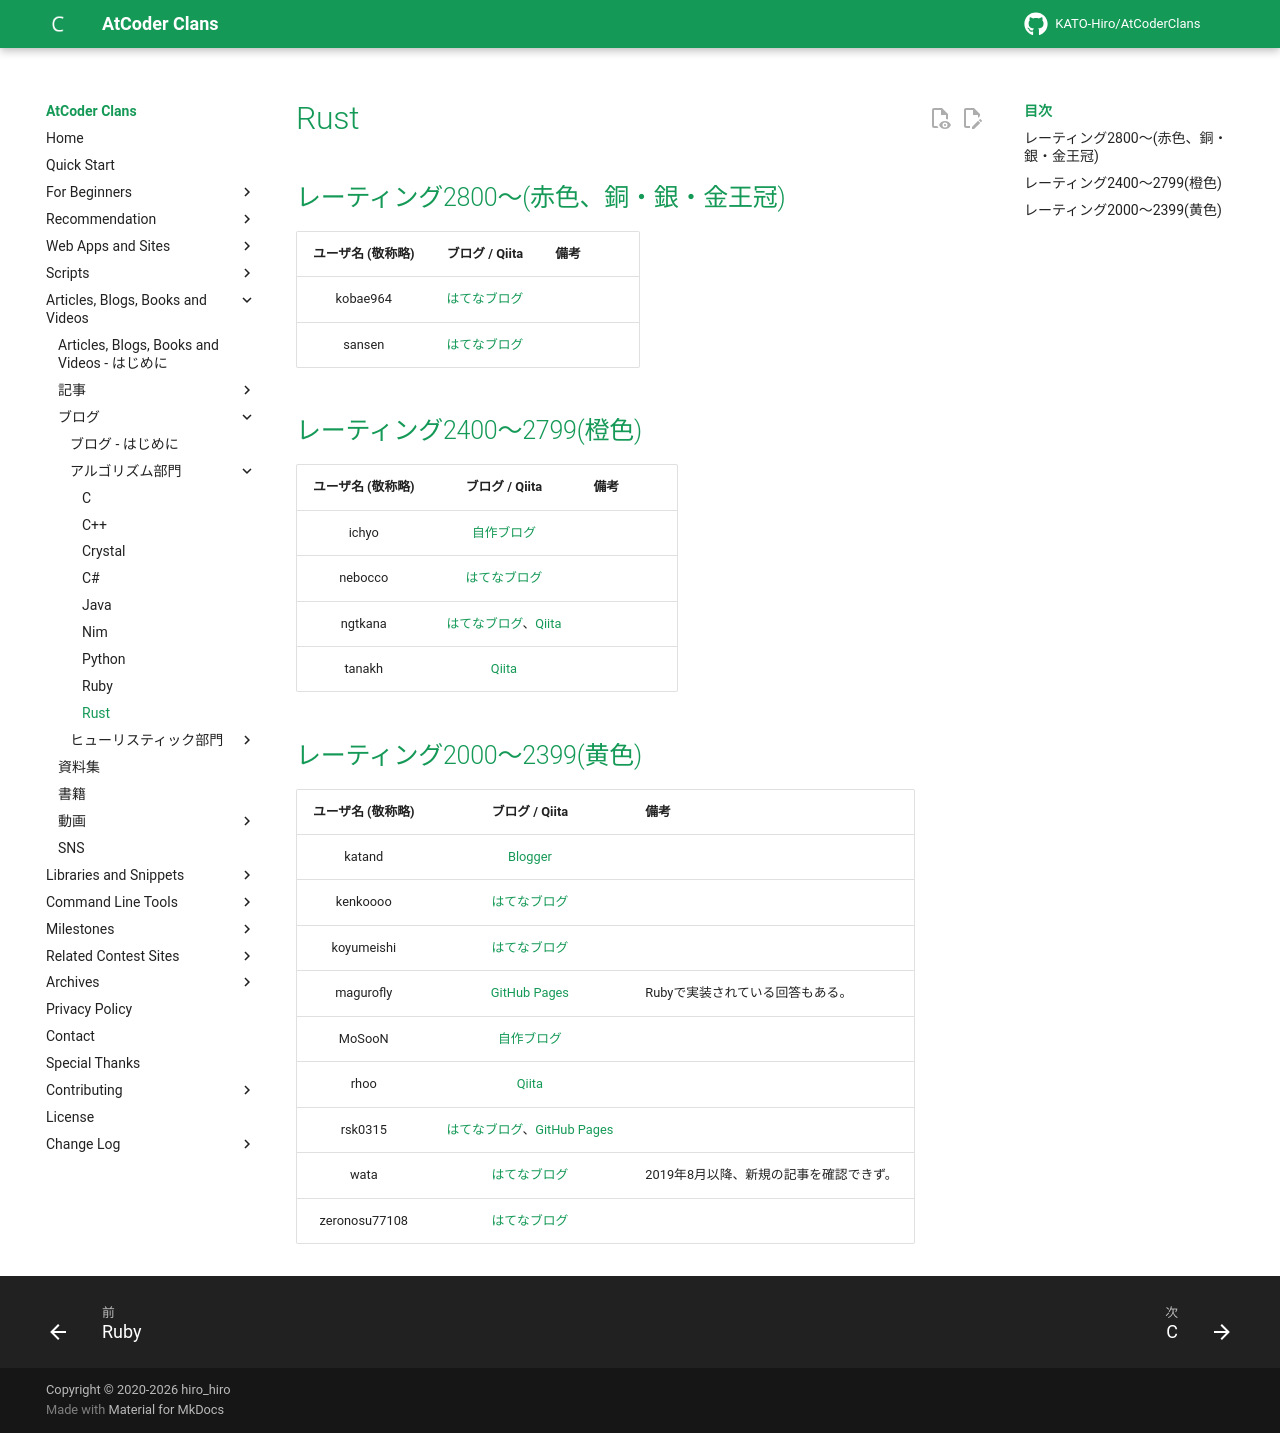

repository: KATO-Hiro/AtCoderClans · page: blogs/algorithm/rust/index.html · generator: mkdocs

---
title: Rust
---

## レーティング2800〜(赤色、銅・銀・金王冠)

|ユーザ名 (敬称略)|ブログ / Qiita|備考|
|:--:|:--:|:--|
|kobae964|[はてなブログ](https://koba-e964.hatenablog.com/)||
|sansen|[はてなブログ](https://sansen.hatenablog.com/)||

## レーティング2400〜2799(橙色)

|ユーザ名 (敬称略)|ブログ / Qiita|備考|
|:--:|:--:|:--|
|ichyo|[自作ブログ](https://blog.ichyo.jp/)||
|nebocco|[はてなブログ](https://nebocco.hatenablog.com/)||
|ngtkana|[はてなブログ](https://ngtkana.hatenablog.com/)、[Qiita](https://qiita.com/ngtkana)||
|tanakh|[Qiita](https://qiita.com/tanakh)||

## レーティング2000〜2399(黄色)

|ユーザ名 (敬称略)|ブログ / Qiita|備考|
|:--:|:--:|:--|
|katand|[Blogger](https://ndndbms.blogspot.com/)||
|kenkoooo|[はてなブログ](https://kenkoooo.hatenablog.com/)||
|koyumeishi|[はてなブログ](https://koyumeishi.hatenablog.com/)||
|magurofly|[GitHub Pages](https://magurofly.github.io/)|Rubyで実装されている回答もある。|
|MoSooN|[自作ブログ](https://mosoon.net/)||
|rhoo|[Qiita](https://qiita.com/rhoo)||
|rsk0315|[はてなブログ](https://rsk0315.hatenablog.com/)、[GitHub Pages](https://rsk0315.github.io/links/)||
|wata|[はてなブログ](https://wata-orz.hatenablog.com/)|2019年8月以降、新規の記事を確認できず。|
|zeronosu77108|[はてなブログ](https://zeronosu77108.hatenablog.com/)||
